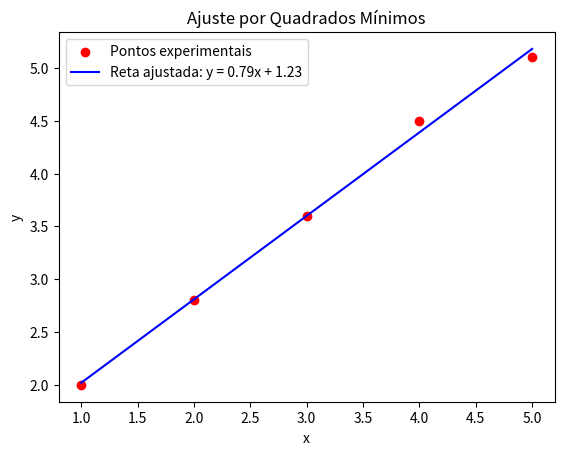

Python code for this plot:
import numpy as np
import matplotlib.pyplot as plt

def ajuste_quadrados_minimos(x, y):
    """
    Ajusta uma reta y = ax + b pelo método dos quadrados mínimos.
    
    Parâmetros:
    x -- Lista de valores de x
    y -- Lista de valores de y
    
    Retorna:
    a -- Coeficiente angular
    b -- Coeficiente linear
    """
    n = len(x)
    
    # Calculando as somas necessárias
    soma_x = sum(x)
    soma_y = sum(y)
    soma_x2 = sum(xi**2 for xi in x)
    soma_xy = sum(x[i] * y[i] for i in range(n))

    # Resolvendo o sistema de equações normais
    a = (n * soma_xy - soma_x * soma_y) / (n * soma_x2 - soma_x**2)
    b = (soma_y - a * soma_x) / n

    return a, b

# Exemplo de dados experimentais
x = np.array([1, 2, 3, 4, 5])
y = np.array([2, 2.8, 3.6, 4.5, 5.1])

# Calculando os coeficientes da reta de ajuste
a, b = ajuste_quadrados_minimos(x, y)

# Criando pontos para a reta ajustada
x_ajuste = np.linspace(min(x), max(x), 100)
y_ajuste = a * x_ajuste + b

# Plotando os dados e a reta ajustada
plt.scatter(x, y, color='red', label='Pontos experimentais')
plt.plot(x_ajuste, y_ajuste, color='blue', label=f'Reta ajustada: y = {a:.2f}x + {b:.2f}')
plt.legend()
plt.xlabel("x")
plt.ylabel("y")
plt.title("Ajuste por Quadrados Mínimos")
plt.show()
